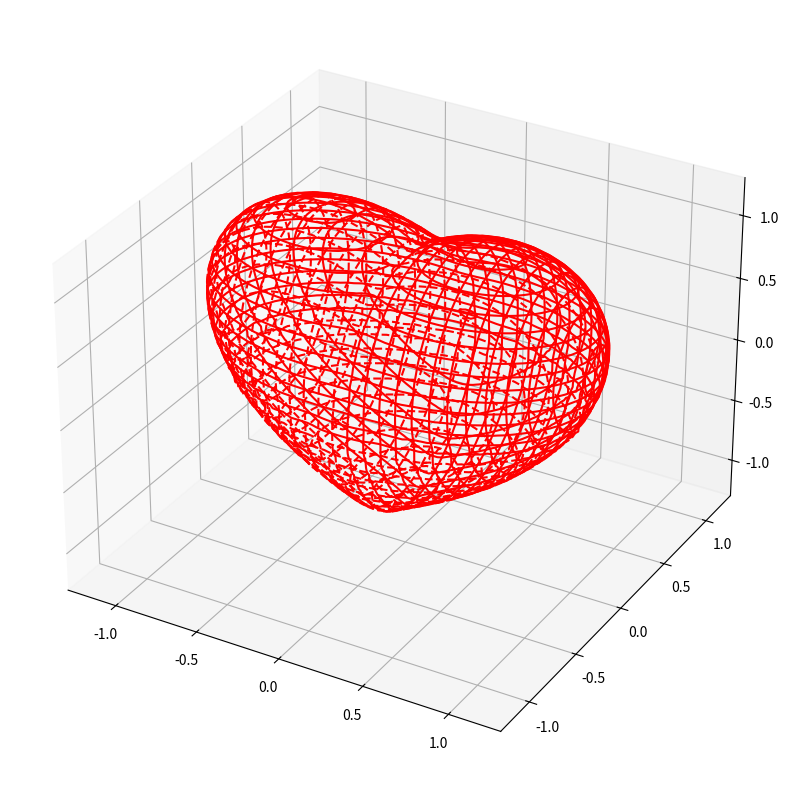

This figure's Python source:
import numpy as np
import matplotlib.pyplot as plt
from mpl_toolkits.mplot3d import Axes3D


def fig_func(x: float, y: float, z: float) -> float:
    return (x ** 2 + (9 * y ** 2 / 4) + z ** 2 - 1) ** 3 - x ** 2 * z ** 3 - (9 * y ** 2 * z ** 3 / 200)


def draw(figure_func, bbox=(-1.3, 1.3)):
    xmin, xmax, ymin, ymax, zmin, zmax = bbox * 3
    fig = plt.figure(figsize=(10, 10))
    ax = fig.add_subplot(projection='3d')
    a = np.linspace(xmin, xmax, 80)
    b = np.linspace(ymin, ymax, 30)

    a1, a2 = np.meshgrid(a, a)
    for x in b:
        y, z = a1, a2
        X = figure_func(x, y, z)
        cest = ax.contour(X + x, y, z, [x], zdir='x', colors=('red'))

    for y in b:
        x, z = a1, a2
        Y = figure_func(x, y, z)
        cest = ax.contour(x, Y + y, z, [y], zdir='y', colors=('red'))

    for z in b:
        x, y = a1, a2
        Z = figure_func(x, y, z)
        cest = ax.contour(x, y, Z + z, [z], zdir='z', colors=('red'))

    ax.set_xlim3d(xmin, xmax)
    ax.set_ylim3d(ymin, ymax)
    ax.set_zlim3d(zmin, zmax)

    plt.show()


if __name__ == "__main__":
    draw(fig_func)
